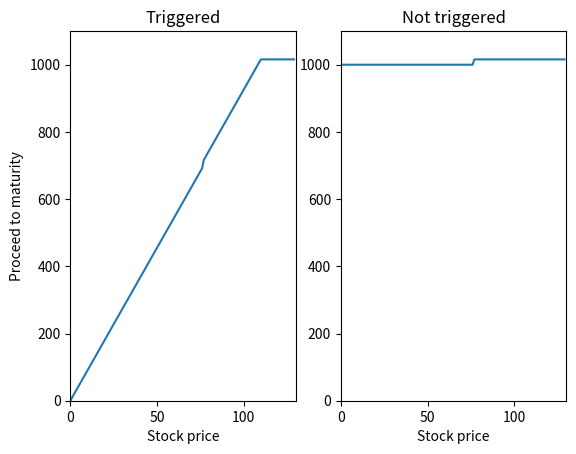

Reproduce this figure in Python.
# -*- coding: utf-8 -*-
"""
Created on Sun Nov 12 21:55:23 2017

[redacted]
"""

import matplotlib.pyplot as plt
import numpy as np

s0 = 109.893


def VT(s):
    k = 1000 / s0
    D = 15.875
    if s < 0.7 * s0:
        V = k * s
    elif s >= 0.7 * s0 and s < s0:
        V = k * s + D
    else:
        V = 1000 + D
    return V


def VNT(s):
    D = 15.875
    if s < 0.7 * s0:
        V = 1000
    elif s >= 0.7 * s0:
        V = 1000 + D
    return V


vt = [VT(s) for s in range(130)]

vnt = [VNT(s) for s in range(130)]

plt.subplot(121)
plt.plot(np.arange(130), vt)
axes = plt.gca()
axes.set_ylim([0,1100])
axes.set_xlim([0,130])
plt.xlabel('Stock price')
plt.ylabel('Proceed to maturity')
plt.title('Triggered')

plt.subplot(122)
plt.plot(np.arange(130),vnt)
axes = plt.gca()
axes.set_ylim([0,1100])
axes.set_xlim([0,130])
plt.xlabel('Stock price')
# plt.ylabel('Proceed to maturity')
plt.title('Not triggered')
plt.show()
